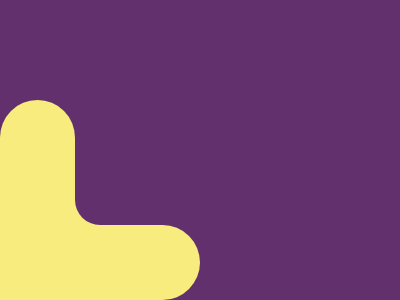

Give the HTML and CSS whose rendering is this image.

<div class='un'></div>
<div class='du'></div>
<div class='sqr'>
  <div class='crv'></div>
</div>
<style>
  * { margin: 0; }
  body, .crv { background: #62306D; }
  div {
    position: absolute;
    background: #F7EC7D;
  }
  .lng {
    border-radius: 50px 50px 0 0;
    height: 150px;
    width: 80px
  }
  .un {
    border-radius: 50px 50px 0 0;
    height: 200px;
    width: 75px;
    bottom: 0;
  }
  .du {
    border-radius: 0 50px 50px 0;
    height: 75px;
    width: 200px;
    bottom: 0;
  }
  .sqr {
    bottom: 75px;
    left: 75px;
    height: 120px;
    width: 120px
  }
  .crv {
    height: inherit;
    width: inherit;
    border-radius: 0 0 0 25px;
  }
</style>